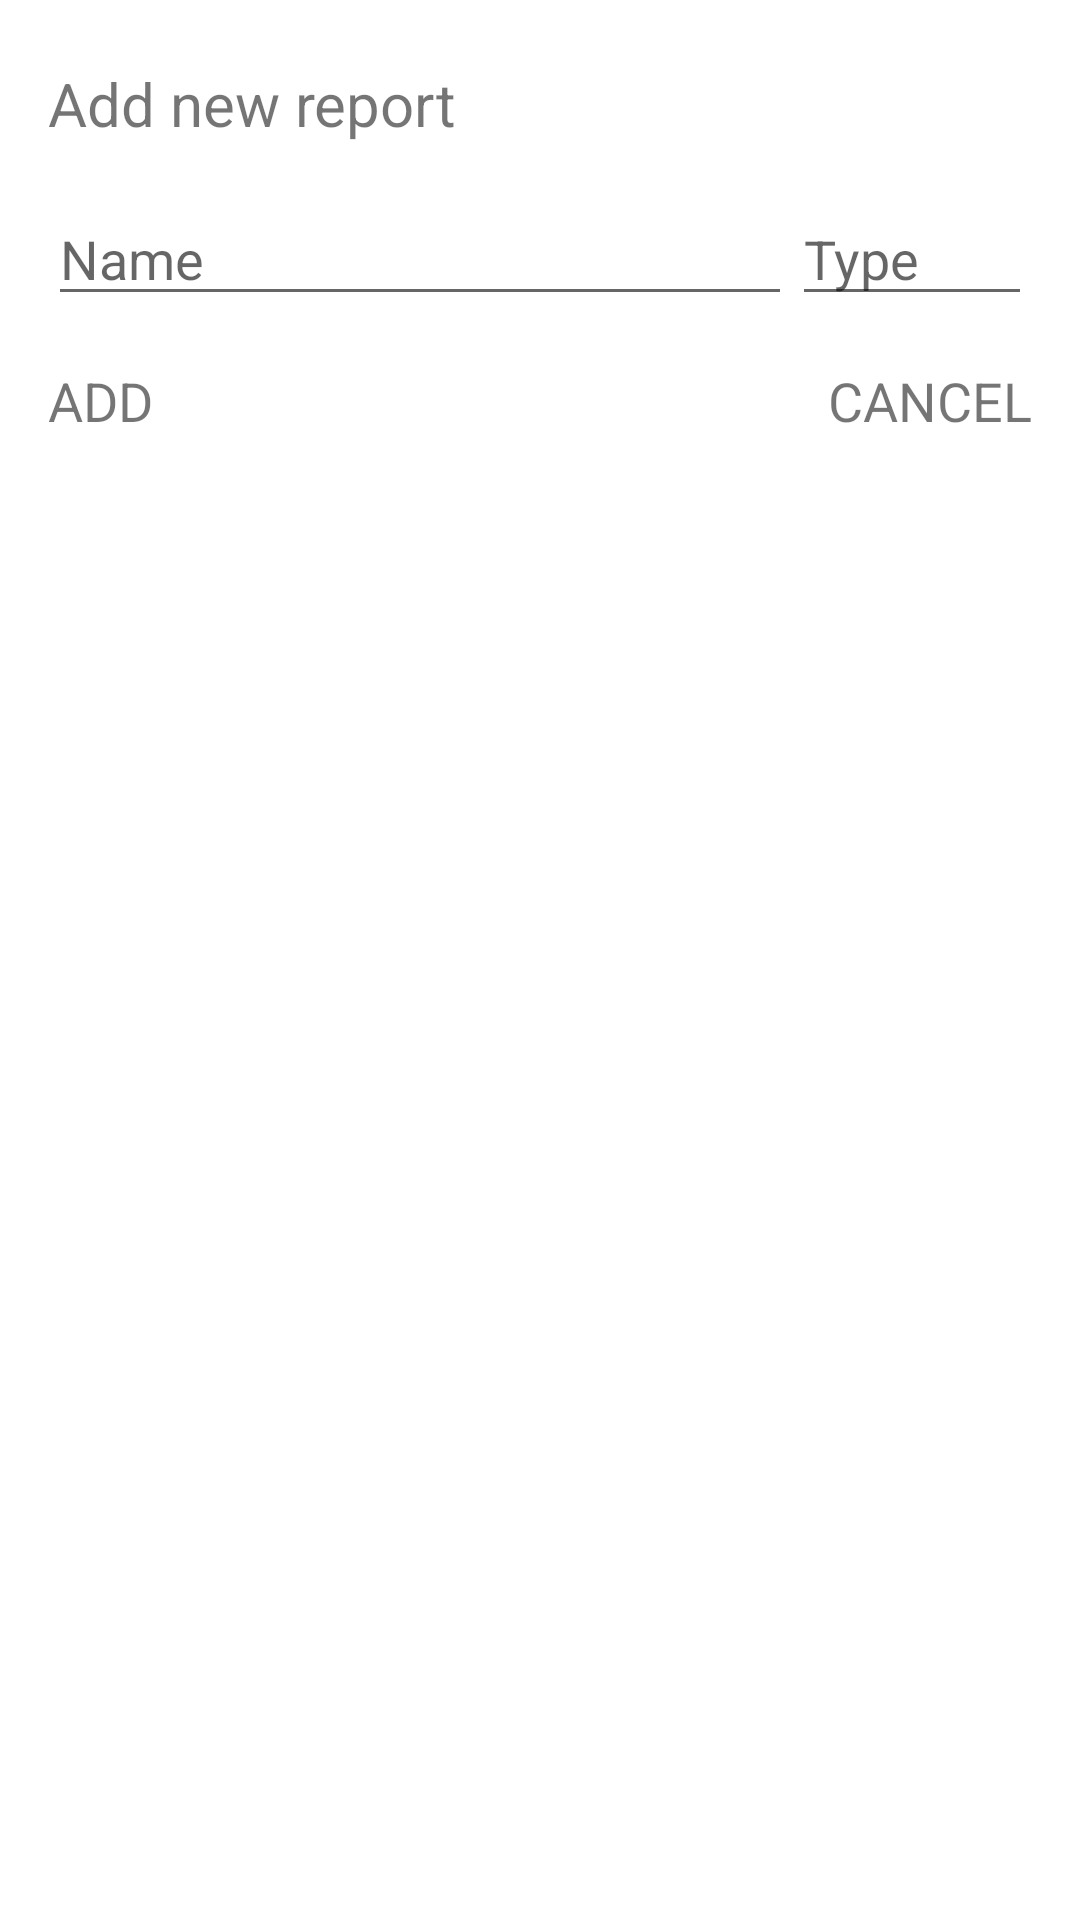

Reconstruct the res/layout file that produces this screen, plus the resources it refers to.
<!-- AndroidManifest.xml: application theme Theme.ListApp -->
<!-- res/layout/dialog_add_report_item.xml -->
<?xml version="1.0" encoding="utf-8"?>
<androidx.constraintlayout.widget.ConstraintLayout xmlns:android="http://schemas.android.com/apk/res/android"
    xmlns:app="http://schemas.android.com/apk/res-auto"
    xmlns:tools="http://schemas.android.com/tools"
    android:layout_width="300dp"
    android:layout_height="wrap_content"
    android:padding="16dp">


    <TextView
        android:id="@+id/tvTitle"
        android:layout_width="wrap_content"
        android:layout_height="wrap_content"
        android:layout_marginTop="5dp"
        android:text="Add new report"
        android:textSize="20sp"
        app:layout_constraintEnd_toStartOf="@+id/ivDelete"
        app:layout_constraintStart_toStartOf="parent"
        app:layout_constraintTop_toTopOf="parent" />

    <EditText
        android:id="@+id/etName"
        android:layout_width="0dp"
        android:layout_height="wrap_content"
        android:layout_marginTop="16dp"
        android:ems="10"
        android:hint="Name"
        android:inputType="text"
        app:layout_constraintEnd_toStartOf="@+id/etAmount"
        app:layout_constraintStart_toStartOf="parent"
        app:layout_constraintTop_toBottomOf="@+id/tvTitle" />

    <EditText
        android:id="@+id/etAmount"
        android:layout_width="80dp"
        android:layout_height="wrap_content"
        android:layout_marginTop="16dp"
        android:ems="10"
        android:hint="Type"
        android:inputType="text|number"
        app:layout_constraintEnd_toEndOf="parent"
        app:layout_constraintTop_toBottomOf="@+id/tvTitle" />

    <TextView
        android:id="@+id/tvCancel"
        android:layout_width="wrap_content"
        android:layout_height="wrap_content"
        android:layout_marginTop="16dp"
        android:text="CANCEL"
        android:textSize="18sp"
        app:layout_constraintEnd_toEndOf="parent"
        app:layout_constraintTop_toBottomOf="@+id/etName" />

    <TextView
        android:id="@+id/tvAdd"
        android:layout_width="wrap_content"
        android:layout_height="wrap_content"
        android:layout_marginTop="16dp"
        android:text="ADD"
        android:textSize="18sp"
        app:layout_constraintStart_toStartOf="parent"
        app:layout_constraintTop_toBottomOf="@+id/etName" />

</androidx.constraintlayout.widget.ConstraintLayout>
<!-- resources referenced by this layout -->
<resources>
  <style name="Theme.ListApp" parent="Theme.MaterialComponents.DayNight.DarkActionBar">
          
          <item name="colorPrimary">@color/blue</item>
          <item name="colorPrimaryVariant">@color/dark_blue</item>
          <item name="colorOnPrimary">@color/white</item>
          
          <item name="colorSecondary">@color/teal_200</item>
          <item name="colorSecondaryVariant">@color/teal_700</item>
          <item name="colorOnSecondary">@color/black</item>
          
          <item name="android:statusBarColor" tools:targetApi="l">?attr/colorPrimaryVariant</item>
          
      </style>
  <color name="blue">#1280BF</color>
  <color name="dark_blue">#063F98</color>
  <color name="white">#FFFFFFFF</color>
  <color name="teal_200">#FF03DAC5</color>
  <color name="teal_700">#FF018786</color>
  <color name="black">#FF000000</color>
</resources>
